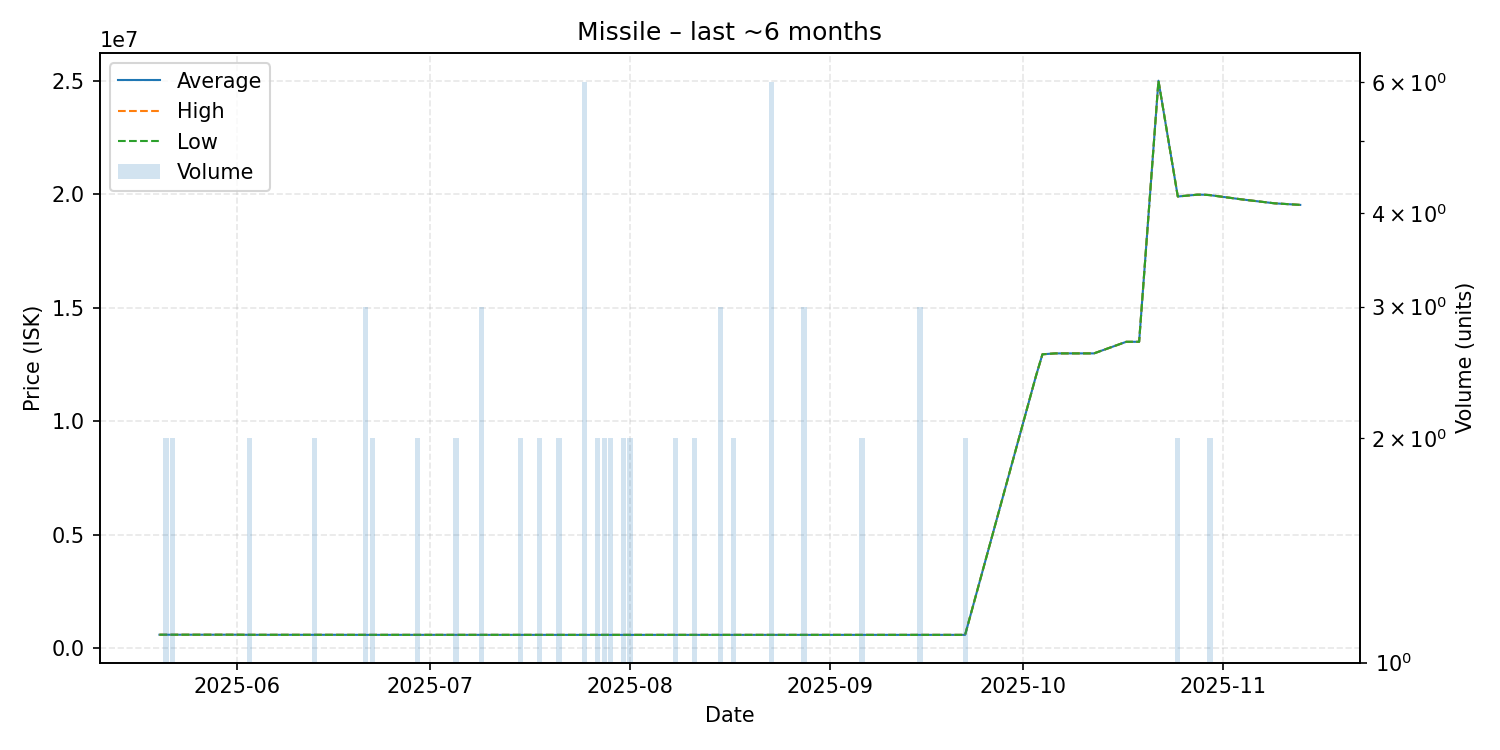

The table this chart was drawn from, first rows:
date, average, highest, lowest, order_count, volume
2025-05-20, 598900, 598900, 598900, 1, 1
2025-05-21, 598900, 598900, 598900, 2, 2
2025-05-22, 598900, 598900, 598900, 2, 2
2025-05-24, 598900, 598900, 598900, 1, 1
2025-05-26, 598900, 598900, 598900, 1, 1
2025-05-28, 598900, 598900, 598900, 1, 1
2025-05-29, 598900, 598900, 598900, 1, 1
2025-05-30, 598900, 598900, 598900, 1, 1
2025-05-31, 598900, 598900, 598900, 1, 1
2025-06-01, 598900, 598900, 598900, 1, 1
2025-06-03, 595000, 595000, 595000, 2, 2
2025-06-05, 595000, 595000, 595000, 1, 1
2025-06-09, 594800, 594800, 594800, 1, 1
2025-06-10, 594800, 594800, 594800, 1, 1
2025-06-11, 594800, 594800, 594800, 1, 1
2025-06-13, 594800, 594800, 594800, 2, 2
2025-06-15, 594800, 594800, 594800, 1, 1
2025-06-16, 594800, 594800, 594800, 1, 1
2025-06-17, 594000, 594000, 594000, 1, 1
2025-06-19, 593500, 593500, 593500, 1, 1
2025-06-21, 593000, 593000, 593000, 3, 3
2025-06-22, 593000, 593000, 593000, 2, 2
2025-06-23, 593000, 593000, 593000, 1, 1
2025-06-24, 593000, 593000, 593000, 1, 1
2025-06-27, 593000, 593000, 593000, 1, 1
2025-06-29, 593000, 593000, 593000, 2, 2
2025-06-30, 592900, 592900, 592900, 1, 1
2025-07-02, 592900, 592900, 592900, 1, 1
2025-07-04, 592900, 592900, 592900, 1, 1
2025-07-05, 592900, 592900, 592900, 2, 2
2025-07-07, 592900, 592900, 592900, 1, 1
2025-07-09, 592900, 592900, 592900, 3, 3
2025-07-11, 592700, 592700, 592700, 1, 1
2025-07-12, 592500, 592500, 592500, 1, 1
2025-07-15, 592500, 592500, 592500, 1, 2
2025-07-16, 592500, 592500, 592500, 1, 1
2025-07-17, 592400, 592400, 592400, 1, 1
2025-07-18, 592400, 592400, 592400, 2, 2
2025-07-20, 592400, 592400, 592400, 1, 1
2025-07-21, 592000, 592000, 592000, 2, 2
2025-07-22, 592000, 592000, 592000, 1, 1
2025-07-23, 592000, 592000, 592000, 1, 1
2025-07-25, 592000, 592000, 592000, 2, 6
2025-07-27, 592000, 592000, 592000, 1, 2
2025-07-28, 592000, 592000, 592000, 2, 2
2025-07-29, 592000, 592000, 592000, 2, 2
2025-07-31, 592000, 592000, 592000, 2, 2
2025-08-01, 592000, 592000, 592000, 2, 2
2025-08-02, 592000, 592000, 592000, 1, 1
2025-08-03, 592000, 592000, 592000, 1, 1
2025-08-08, 592000, 592000, 592000, 1, 2
2025-08-09, 592300, 592300, 592300, 1, 1
2025-08-10, 592300, 592300, 592300, 1, 1
2025-08-11, 592300, 592300, 592300, 2, 2
2025-08-12, 592300, 592300, 592300, 1, 1
2025-08-13, 592300, 592300, 592300, 1, 1
2025-08-15, 592300, 592300, 592300, 3, 3
2025-08-17, 592300, 592300, 592300, 2, 2
2025-08-18, 592300, 592300, 592300, 1, 1
2025-08-19, 592400, 592400, 592400, 1, 1
... 31 more rows
